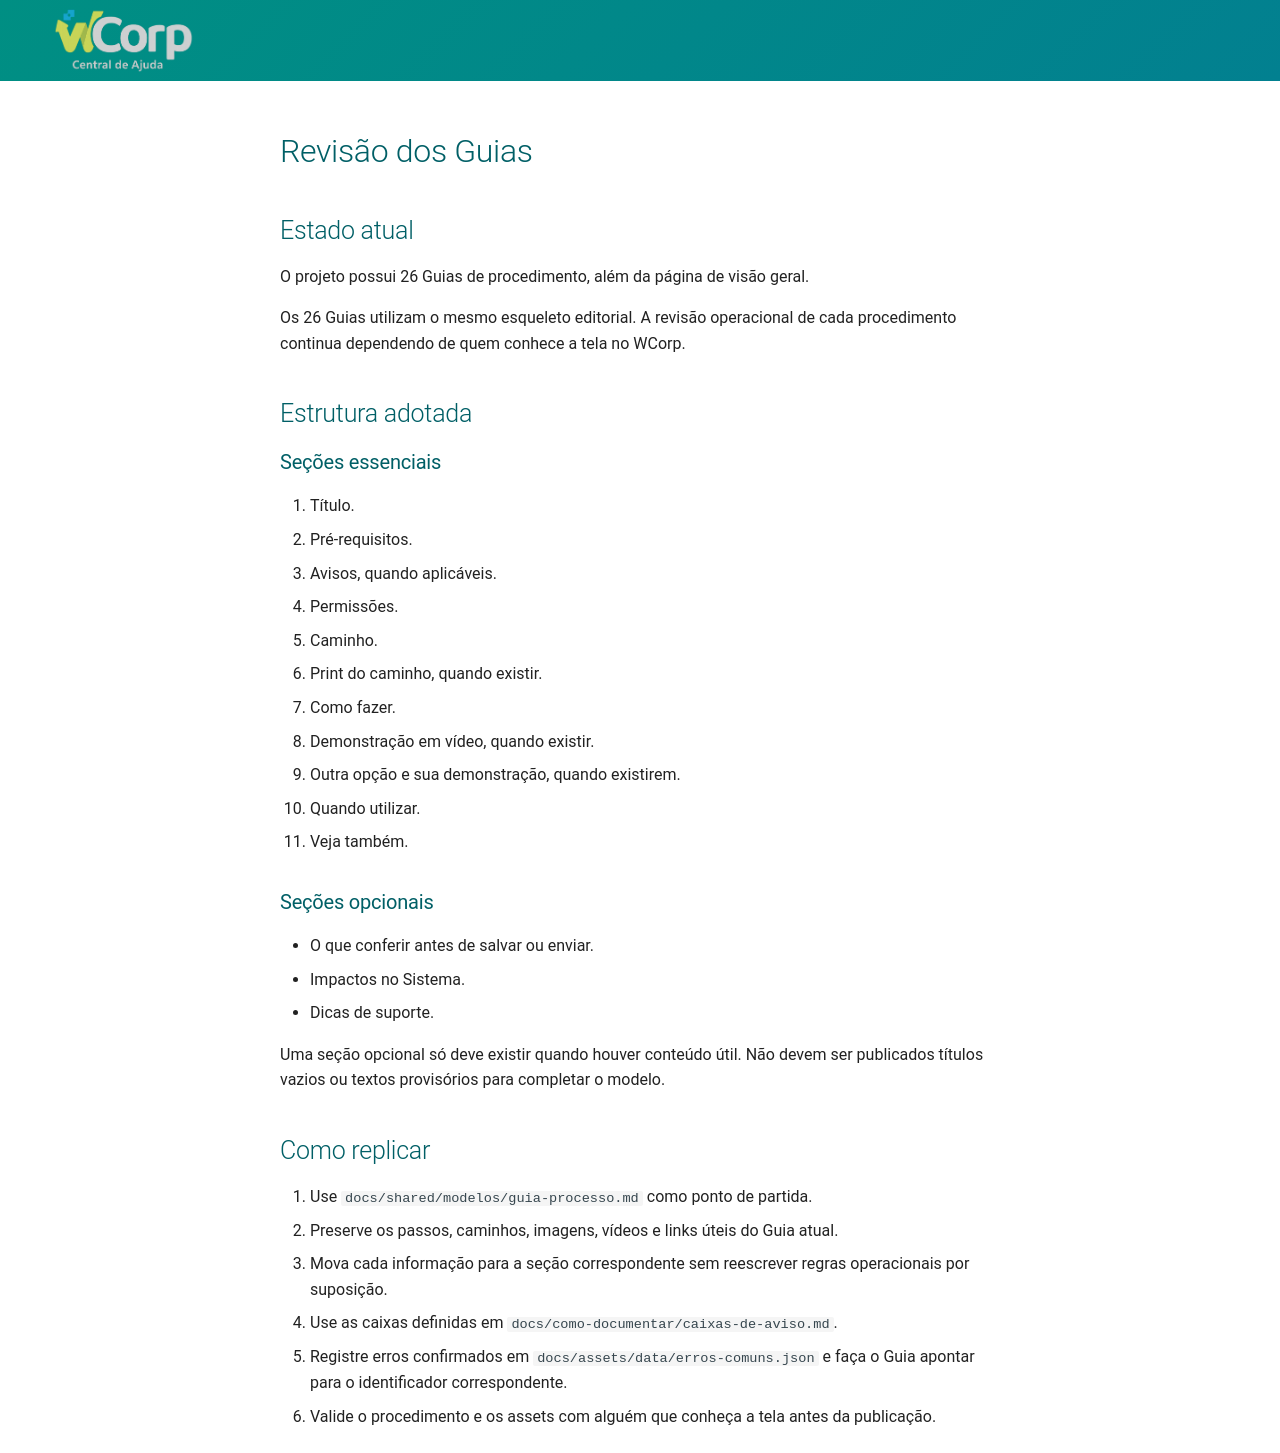

repository: suporteWCorp/erp-docs · page: como-documentar/revisao-guias/index.html · generator: mkdocs

# Revisão dos Guias

## Estado atual

O projeto possui 26 Guias de procedimento, além da página de visão geral.

Os 26 Guias utilizam o mesmo esqueleto editorial. A revisão operacional de cada procedimento continua dependendo de quem conhece a tela no WCorp.

## Estrutura adotada

### Seções essenciais

1. Título.
2. Pré-requisitos.
3. Avisos, quando aplicáveis.
4. Permissões.
5. Caminho.
6. Print do caminho, quando existir.
7. Como fazer.
8. Demonstração em vídeo, quando existir.
9. Outra opção e sua demonstração, quando existirem.
10. Quando utilizar.
11. Veja também.

### Seções opcionais

- O que conferir antes de salvar ou enviar.
- Impactos no Sistema.
- Dicas de suporte.

Uma seção opcional só deve existir quando houver conteúdo útil. Não devem ser publicados títulos vazios ou textos provisórios para completar o modelo.

## Como replicar

1. Use `docs/shared/modelos/guia-processo.md` como ponto de partida.
2. Preserve os passos, caminhos, imagens, vídeos e links úteis do Guia atual.
3. Mova cada informação para a seção correspondente sem reescrever regras operacionais por suposição.
4. Use as caixas definidas em `docs/como-documentar/caixas-de-aviso.md`.
5. Registre erros confirmados em `docs/assets/data/erros-comuns.json` e faça o Guia apontar para o identificador correspondente.
6. Valide o procedimento e os assets com alguém que conheça a tela antes da publicação.
